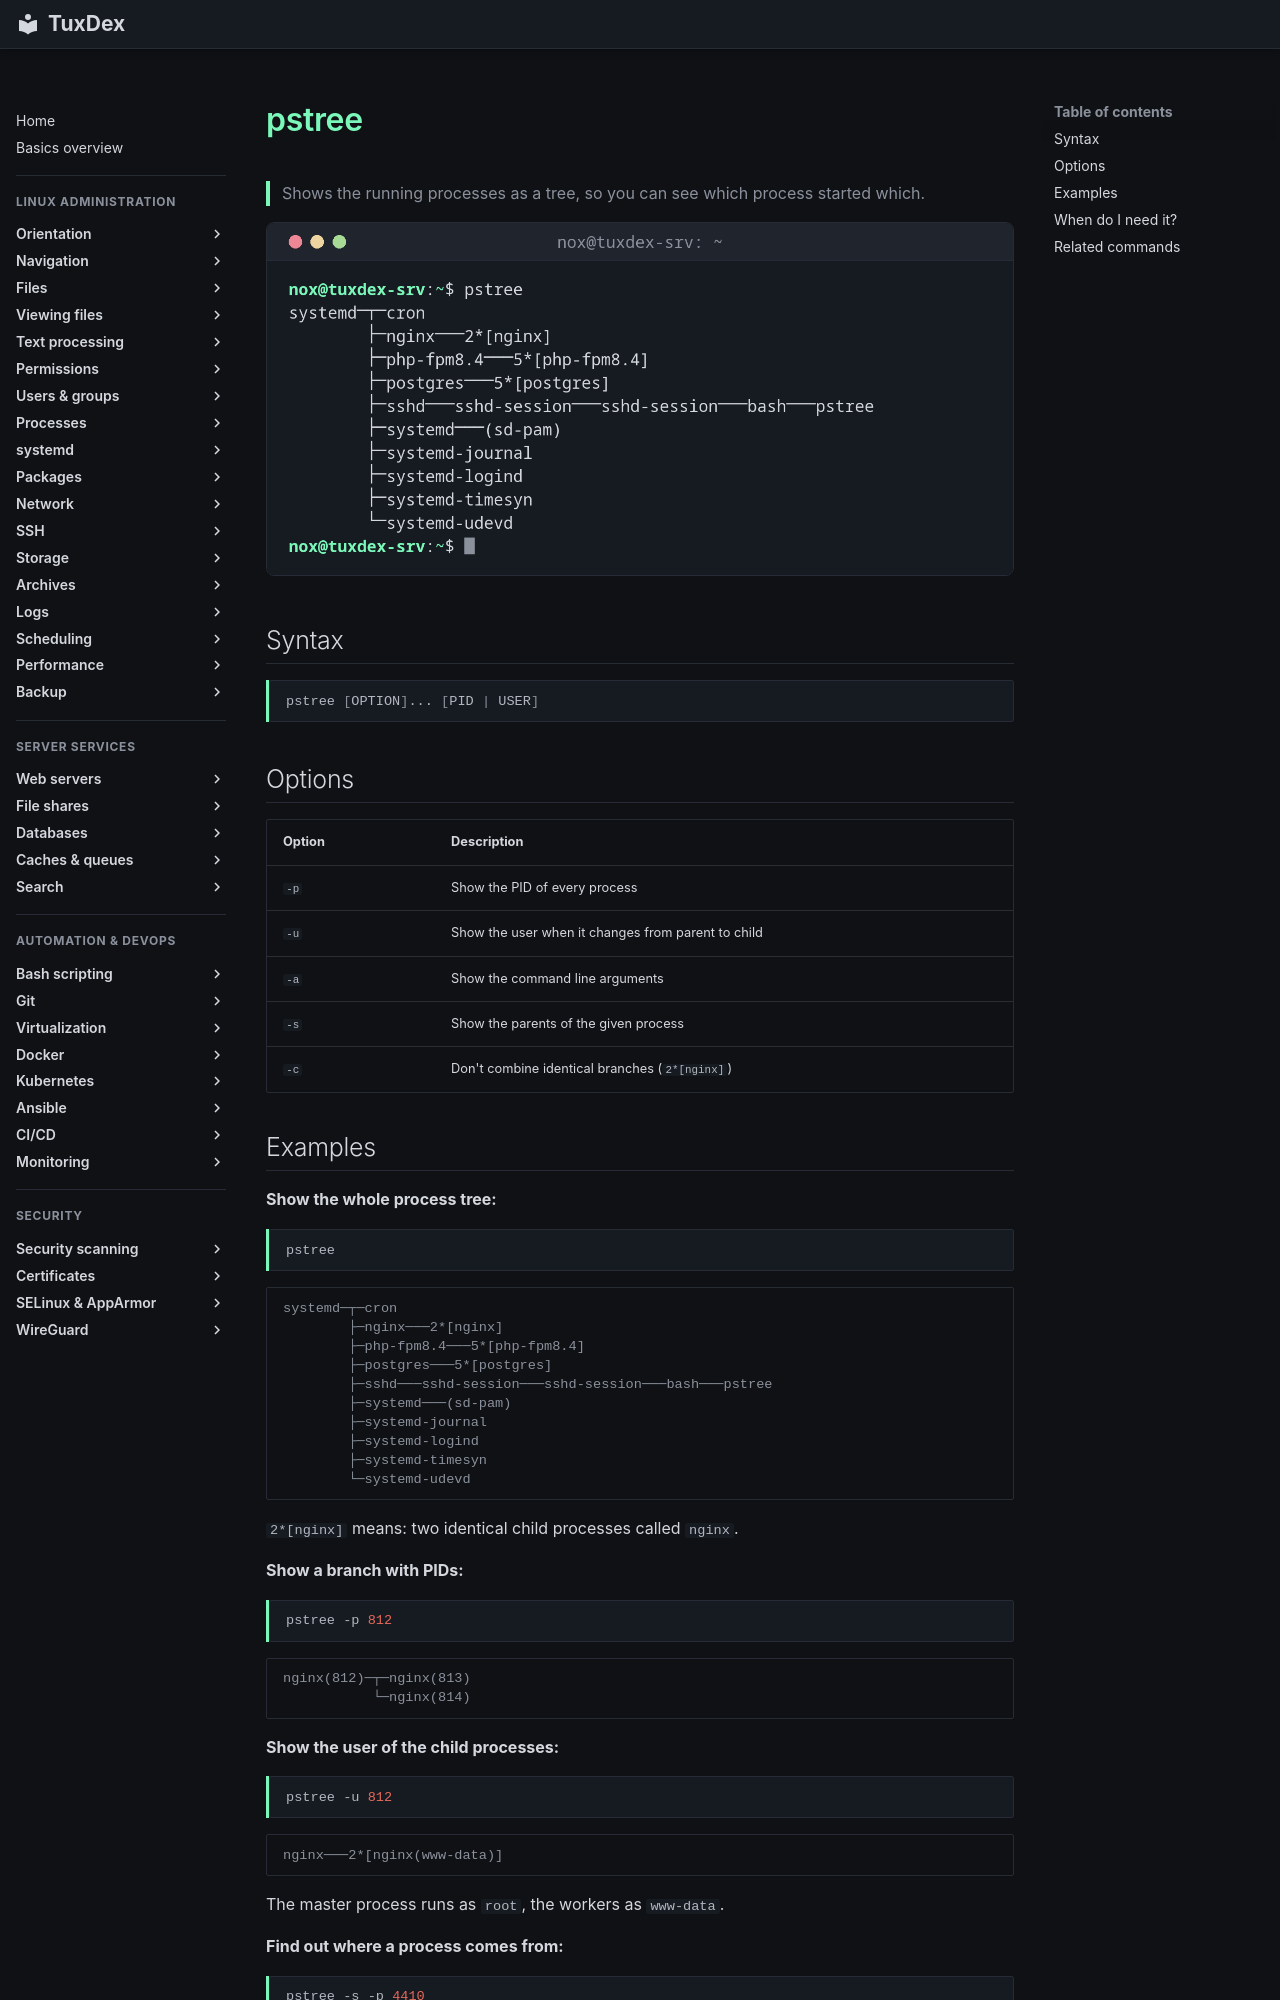

repository: Noxisan/tuxcodex · page: 08-processes/pstree.en/index.html · generator: mkdocs

# pstree

> Shows the running processes as a tree, so you can see which process started which.

![pstree output](../assets/screenshots/08-processes/pstree.png)

## Syntax

```bash
pstree [OPTION]... [PID | USER]
```

## Options

| Option | Description |
|--------|-------------|
| `-p` | Show the PID of every process |
| `-u` | Show the user when it changes from parent to child |
| `-a` | Show the command line arguments |
| `-s` | Show the parents of the given process |
| `-c` | Don't combine identical branches (`2*[nginx]`) |

## Examples

**Show the whole process tree:**

```bash
pstree
```

```text
systemd─┬─cron
        ├─nginx───2*[nginx]
        ├─php-fpm8.4───5*[php-fpm8.4]
        ├─postgres───5*[postgres]
        ├─sshd───sshd-session───sshd-session───bash───pstree
        ├─systemd───(sd-pam)
        ├─systemd-journal
        ├─systemd-logind
        ├─systemd-timesyn
        └─systemd-udevd
```

`2*[nginx]` means: two identical child processes called `nginx`.

**Show a branch with PIDs:**

```bash
pstree -p 812
```

```text
nginx(812)─┬─nginx(813)
           └─nginx(814)
```

**Show the user of the child processes:**

```bash
pstree -u 812
```

```text
nginx───2*[nginx(www-data)]
```

The master process runs as `root`, the workers as `www-data`.

**Find out where a process comes from:**

```bash
pstree -s -p 4410
```

```text
systemd(1)───sshd(640)───sshd-session(2190)───sshd-session(2200)───bash(2201)───backup.sh(4410)
```

The script was started by hand in an SSH session, not by cron or systemd.
